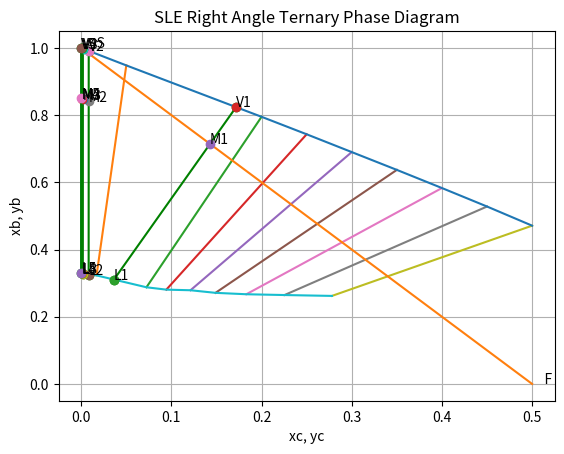
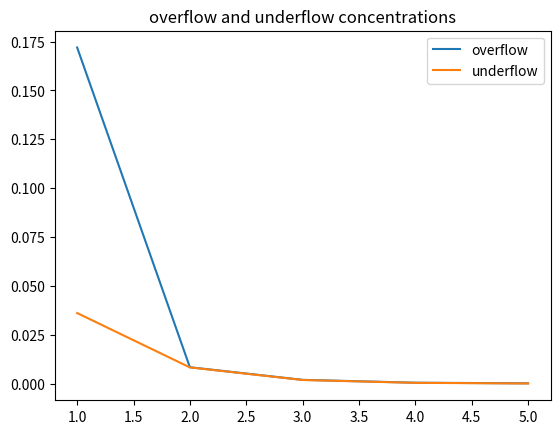

Write Python code to recreate these figures, in order.
import numpy as np
import matplotlib.pyplot as plt
from scipy.optimize import fsolve


def cross_sle(ycf, S, stages):

    yc = np.array([0.0001, 0.05, 0.20, 0.25, 0.3, 0.35, 0.4, 0.45, 0.5])
    ya = np.array([0.0001, 0.002, 0.005, 0.007, 0.01, 0.013, 0.017, 0.022, 0.029])
    xa = np.array([0.67, 0.66, 0.64, 0.625, 0.60, 0.58, 0.55, 0.51, 0.46])


    xc = np.ones(9)
    xb = np.ones(9)
    yb = np.ones(9)
    mp = np.ones(9)
    slope = np.ones(9)

    for i in range(9):
        yb[i] = 1 - ya[i] - yc[i]
        xc[i] = (yc[i] * (1 - xa[i])) / (yc[i] + yb[i])
        xb[i] = 1 - xa[i] - xc[i]
        mp[i] = (yc[i] + xc[i]) / 2
        slope[i] = (yb[i] - xb[i]) / (yc[i] - xc[i])
        plt.plot([xc[i], yc[i]], [xb[i], yb[i]])
        # plt.hold(True)
        plt.grid(True)

    plt.plot(xc, xb)
    # plt.hold(True)
    plt.plot(yc, yb)
    # plt.hold(True)

    F = 1000
    # S = 1500
    # S = float(input("Enter your value : "))

    yaf = 0.75
    ybf = 0.0
    xcs = 0.0
    xbs = 1.0
    xas = 0.0
    # ycf = 0.25
    # ycf = float(input("Enter your value : "))

    # stages = 2
    # stages = int(input("Enter your value : "))

    M = np.ones(10)
    Mx = np.ones(10)
    My = np.ones(10)
    xbl = np.ones(10)
    xcl = np.ones(10)
    ycv = np.ones(10)
    ybv = np.ones(10)
    L = np.ones(10)
    V = np.ones(10)
    slopeI = np.ones(10)
    
    
    plt.figure(1)
    f = [ycf, ybf]
    s = [xcs, xbs]
    plt.plot([f[0], s[0]], [f[1], s[1]])
    plt.text(ycf, ybf, '    F')
    plt.text(xcs, xbs, '     S')
    # plt.hold(True)

    p1 = np.polyfit(xc, xb, 2)
    p2 = np.polyfit(yc, yb, 2)

    for i in range(stages):
        if i == 0:
            M[i] = F + S
            Mx[i] = (F * ycf + S * xcs) / M[i]
            My[i] = (F * ybf + S * xbs) / M[i]
        else:
            M[i] = L[i - 1] + S
            Mx[i] = (L[i - 1] * xcl[i - 1] + S * xcs) / M[i]
            My[i] = (L[i - 1] * xbl[i - 1] + S * xbs) / M[i]

        slopeI[i] = np.interp(Mx[i], mp, slope)

        def equations(vars):
            x, y = vars
            return (y - np.polyval(p1, x), y - My[i] - slopeI[i] * (x - Mx[i]))

        try:
            xcl[i], xbl[i] = fsolve(equations, (xc[0], xb[-1]))
        except:
            continue

        def equations(vars):
            x, y = vars
            return (y - np.polyval(p2, x), y - My[i] - slopeI[i] * (x - Mx[i]))

        try:
            ycv[i], ybv[i] = fsolve(equations, (yc[0], yb[-1]))
        except:
            continue

        L[i] = (M[i]*Mx[i] - M[i]*ycv[i])/(xcl[i] - ycv[i])
        V[i] = M[i] - L[i]

    fra = (F*ycf - L[stages-1]*xcl[stages-1])/(F*ycf)
    
    for i in range(stages):
        plt.plot([xcl[i], ycv[i]], [xbl[i], ybv[i]], 'go-')
        txt2 = 'L' + str(i+1)
        plt.text(xcl[i], xbl[i], txt2)
        plt.plot(xcl[i], xbl[i], 'o')
        txt3 = 'V' + str(i+1)
        plt.text(ycv[i], ybv[i], txt3)
        plt.plot(ycv[i], ybv[i], 'o')
        txt4 = 'M' + str(i+1)
        plt.text(Mx[i], My[i], txt4)
        plt.plot(Mx[i], My[i], 'o')
        
        
    plt.xlabel('xc, yc')
    plt.ylabel('xb, yb')
    plt.title("SLE Right Angle Ternary Phase Diagram",loc='center')
    plt.show()

    plt.figure(2)
    stages = int(stages+1)
    arr = list(range(1, stages))
    plt.plot(arr, ycv[0:stages-1],label='overflow')
    plt.plot(arr, xcl[0:stages-1],label='underflow')
    plt.legend(loc='upper right')
    plt.title('overflow and underflow concentrations')
   
    # plt.legend(['underflow'])
    plt.show()
    return fra




#cross_sle(0.25, 2500, 5)
# cross_sle(0.25, 1500, 5)
cross_sle(0.5, 2500, 5)